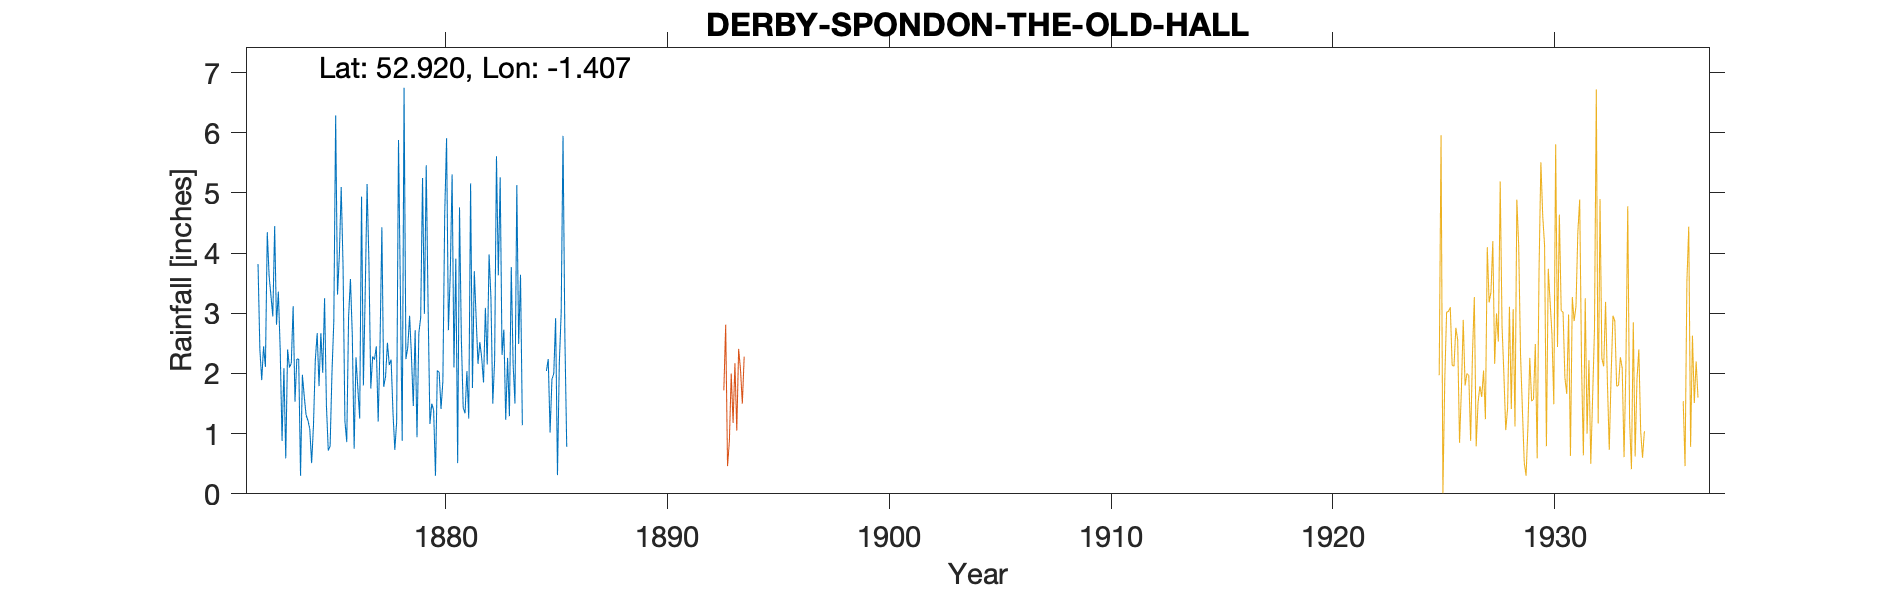

Data behind this chart, as committed beside it:
DERBY-SPONDON-THE-OLD-HALL, , , , , , , , , , , , , , , , , , , , 
Grid ref, SK400360, Long, -1.407, Lat, 52.92, Elevation, 262, ft., , , , , , , , , , , , 
Station no, , , , , , , , , , , , , , , , , , , , 
, 1870, 1871, 1872, 1873, 1874, 1875, 1876, 1877, 1878, 1879, 1880, 1881, 1882, 1883, 1884, 1885, 1886, 1887, 1888, 1889
January, , , 3.82, 2.39, 1.98, 3.25, 0.86, 3.84, 2.23, 1.46, 0.3, 0.51, 2.52, 2.31, , 2.04, , , , 
February, , , 2.4, 0.88, 1.62, 1.47, 2.95, 1.75, 1.36, 2.72, 2.05, 4.76, 2.26, 2.73, , 2.24, , , , 
March, , , 1.89, 2.09, 1.31, 0.72, 3.57, 2.28, 0.73, 0.94, 2.02, 2.57, 1.85, 1.23, , 1.02, , , , 
April, , , 2.45, 0.59, 1.22, 0.79, 2.64, 2.23, 1.2, 2.67, 1.41, 1.43, 3.09, 2.26, , 1.9, , , , 
May, , , 2.11, 2.4, 1.08, 2.01, 0.75, 2.45, 5.88, 2.93, 1.87, 1.34, 2.15, 1.29, , 2, , , , 
June, , , 4.35, 2.1, 0.51, 2.87, 2.27, 1.2, 3.37, 5.25, 4.65, 2.04, 3.98, 3.77, , 2.92, , , , 
July, , , 3.62, 2.17, 1.14, 6.29, 1.75, 2.49, 0.88, 2.99, 5.91, 1.25, 3.26, 2.16, , 0.31, , , , 
August, , , 3.29, 3.12, 2.23, 3.31, 1.25, 4.43, 6.75, 5.46, 2.72, 5.16, 1.5, 1.5, , 2.18, , , , 
September, , , 2.95, 1.53, 2.67, 3.97, 4.94, 1.78, 2.24, 3.11, 3.66, 1.76, 2.22, 5.13, , 3.01, , , , 
October, , , 4.45, 2.24, 1.79, 5.1, 1.8, 1.95, 2.43, 1.16, 5.31, 3.7, 5.61, 2.49, , 5.95, , , , 
November, , , 2.81, 2.24, 2.67, 3.78, 3.36, 2.51, 2.96, 1.5, 2.1, 2.92, 3.63, 3.64, , 2.62, , , , 
December, , , 3.36, 0.3, 2.01, 1.21, 5.15, 2.14, 2.29, 1.39, 3.91, 2.16, 5.26, 1.14, , 0.78, , , , 
Total, , , 37.5, 22.05, 20.23, 34.77, 31.29, 29.05, 32.32, 31.58, 35.91, 29.6, 37.33, 29.65, , 26.97, , , , 
NGR is The Old Hall. Altitudes match, , , , , , , , , , , , , , , , , , , , 
